Run: headless pygame with SDL's dummy video driver; simulated clock (each Clock.tick advances the game by its frame time, no real sleeping); random seed 0; keys injected as events and as key.get_pressed() state; no mouse input.
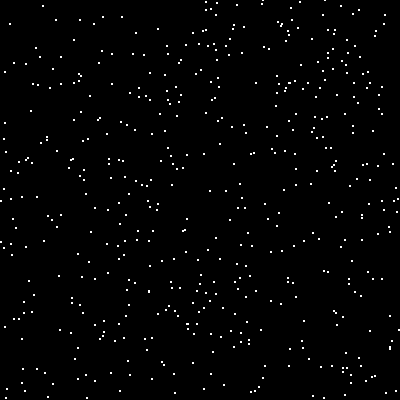
Frame 1 of 4 · flips 1–60 · no input
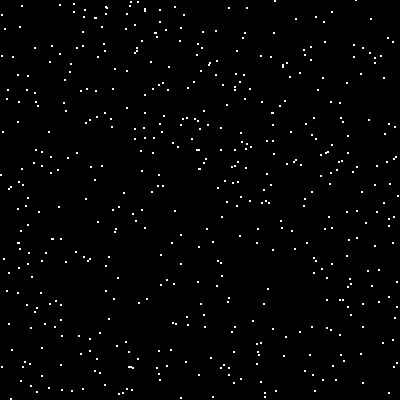
Frame 2 of 4 · flips 61–180 · tapped SPACE, RETURN · held RIGHT (→), D
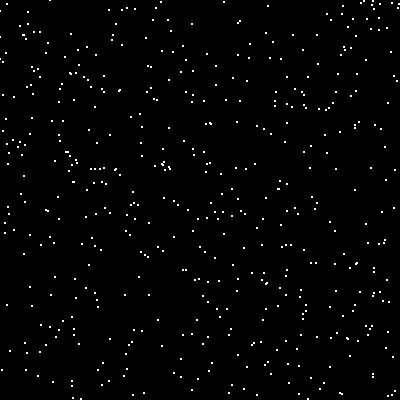
Frame 3 of 4 · flips 181–300 · held DOWN (↓), S
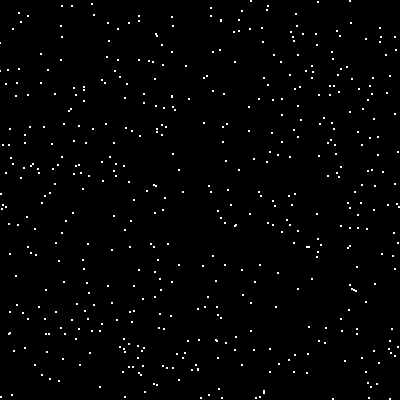
Frame 4 of 4 · flips 301–420 · held LEFT (←), A, UP (↑), W

The pygame program that drew these frames:

#! /usr/bin/env python
"""
Kinematogram stimuli
"""

import pygame  
import  random
import argparse

from math import cos, sin, pi

W, H = 400, 400  
BLACK = (0, 0, 0)
WHITE = (255, 255, 255)
POINT_R = 1 # each point size
DIST = 4 # inter-frame point distance 

def rand_max(max):
    return max * random.random()

def rand_dirn():
    return 2 * pi * random.random()

def init_points(n, p):
    n_same_dirn = int(p * n)
    dir = rand_dirn()
    points = [(rand_max(W), rand_max(H), dir) for _ in range(n_same_dirn)]
    points.extend([(rand_max(W), rand_max(H), rand_dirn()) for _ in range(n - n_same_dirn + 1)]) 
    return points

def draw_white_point(screen, x, y):
    pygame.draw.circle(screen, WHITE, (x, y), POINT_R, 0)

def draw_points(screen, points):
    for i, (x, y, dir) in enumerate(points):
        x = (x + DIST * cos(dir)) % W
        y = (y + DIST * sin(dir)) % H
        points[i] = x, y, dir
        draw_white_point(screen, x, y)
    return points

def main():
    parser = argparse.ArgumentParser(prog='Kinematogram Stimulus', description='Kinematogram stimulus drawing')
    parser.add_argument('-n', '--n-points', default=500, type=int)
    parser.add_argument('-p', '--same-direction-proportion', default=0.4, type=float,
                        help="Proportion of points moving in the same direction, in the range of 0 to 1")
    args = parser.parse_args()

    N_POINTS = args.n_points
    P = args.same_direction_proportion

    pygame.init()
    screen = pygame.display.set_mode((W, H), pygame.DOUBLEBUF)
    pygame.display.set_caption('Kinematogram stimulus')
    clock = pygame.time.Clock()
    fps = 20 

    points = init_points(N_POINTS, P)

    quit = False
    while not quit:
        screen.fill(BLACK)
        points = draw_points(screen, points)
        pygame.display.flip()
        clock.tick(fps)
        for event in pygame.event.get():
            if event.type == pygame.QUIT:
                quit = True
                continue

if __name__ == "__main__":
    main()
